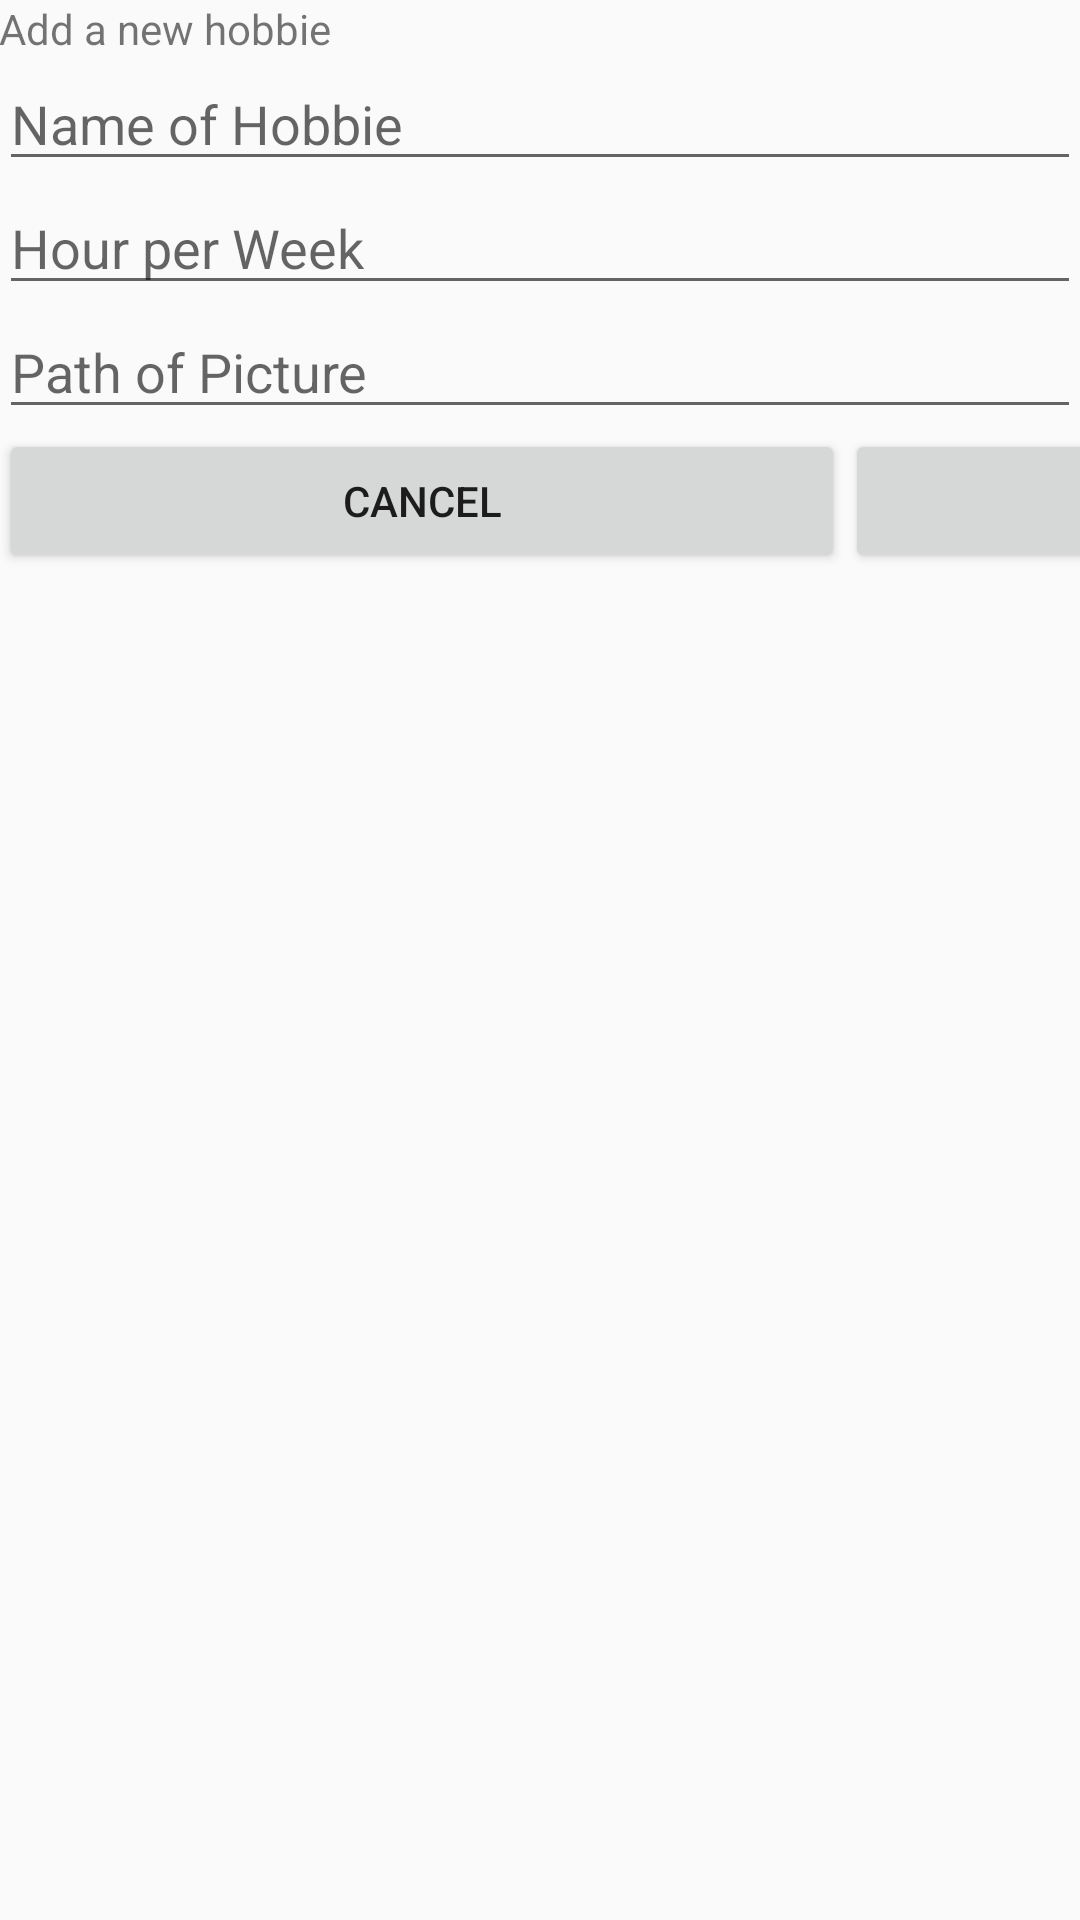

Reconstruct the res/layout file that produces this screen, plus the resources it refers to.
<!-- AndroidManifest.xml: application theme AppTheme -->
<!-- res/layout/activity_dialog_add_hobby.xml -->
<?xml version="1.0" encoding="utf-8"?>
<LinearLayout xmlns:android="http://schemas.android.com/apk/res/android"
    xmlns:tools="http://schemas.android.com/tools" android:layout_width="match_parent"
    android:layout_height="match_parent" android:paddingLeft="@dimen/activity_horizontal_margin"
    android:paddingRight="@dimen/activity_horizontal_margin"
    android:paddingTop="@dimen/activity_vertical_margin"
    android:paddingBottom="@dimen/activity_vertical_margin"
    tools:context="com.muddassir.android.pulsarbeta.DialogAddHobby"
    android:orientation="vertical"
    android:id="@+id/hobbie_dialog_linear_layout">

    <TextView
        android:layout_width="match_parent"
        android:layout_height="wrap_content"
        android:text="Add a new hobbie"
        />
    <EditText
        android:layout_width="match_parent"
        android:layout_height="wrap_content"
        android:id="@+id/name_of_new_hobbie"
        android:hint="Name of Hobbie"/>
    <EditText
        android:layout_width="match_parent"
        android:layout_height="wrap_content"
        android:id="@+id/hours_per_week"
        android:hint="Hour per Week"/>

    <EditText
        android:layout_width="match_parent"
        android:layout_height="wrap_content"
        android:id="@+id/path_for_pic_of_new_hobbie"
        android:hint="Path of Picture"/>

    <LinearLayout
        android:layout_width="wrap_content"
        android:layout_height="wrap_content"
        android:layout_gravity="center_horizontal">
        <Button
            android:layout_width="282dp"
            android:layout_height="wrap_content"
            android:id="@+id/hobbie_dialog_cancel_button"
            android:text="Cancel"
            android:elegantTextHeight="false"
            android:elevation="0dp" />
        <Button
            android:layout_width="271dp"
            android:layout_height="wrap_content"
            android:id="@+id/hobbie_dialog_add_button"
            android:text="Add"
            android:elevation="0dp"
            android:elegantTextHeight="false" />

        </LinearLayout>
</LinearLayout>
<!-- resources referenced by this layout -->
<resources>
  <dimen name="activity_horizontal_margin">64dp</dimen>
  <style name="AppTheme" parent="@style/Theme.AppCompat.Light.DarkActionBar">
  
          <item name="colorPrimary">@color/dark_blue</item>
          <item name="colorPrimaryDark">@color/dark_blue</item>
          <item name="colorAccent">@color/dark_blue</item>
  
          <item name="android:navigationBarColor">@color/light_blue</item>
          <item name="android:activatedBackgroundIndicator">@drawable/action_bar_pulsar_small</item>
      </style>
  <color name="dark_blue">#221F40</color>
  <color name="light_blue">#16ABCC</color>
  <!-- drawable action_bar_pulsar_small: png bitmap (drawable, 3360 bytes) -->
</resources>
